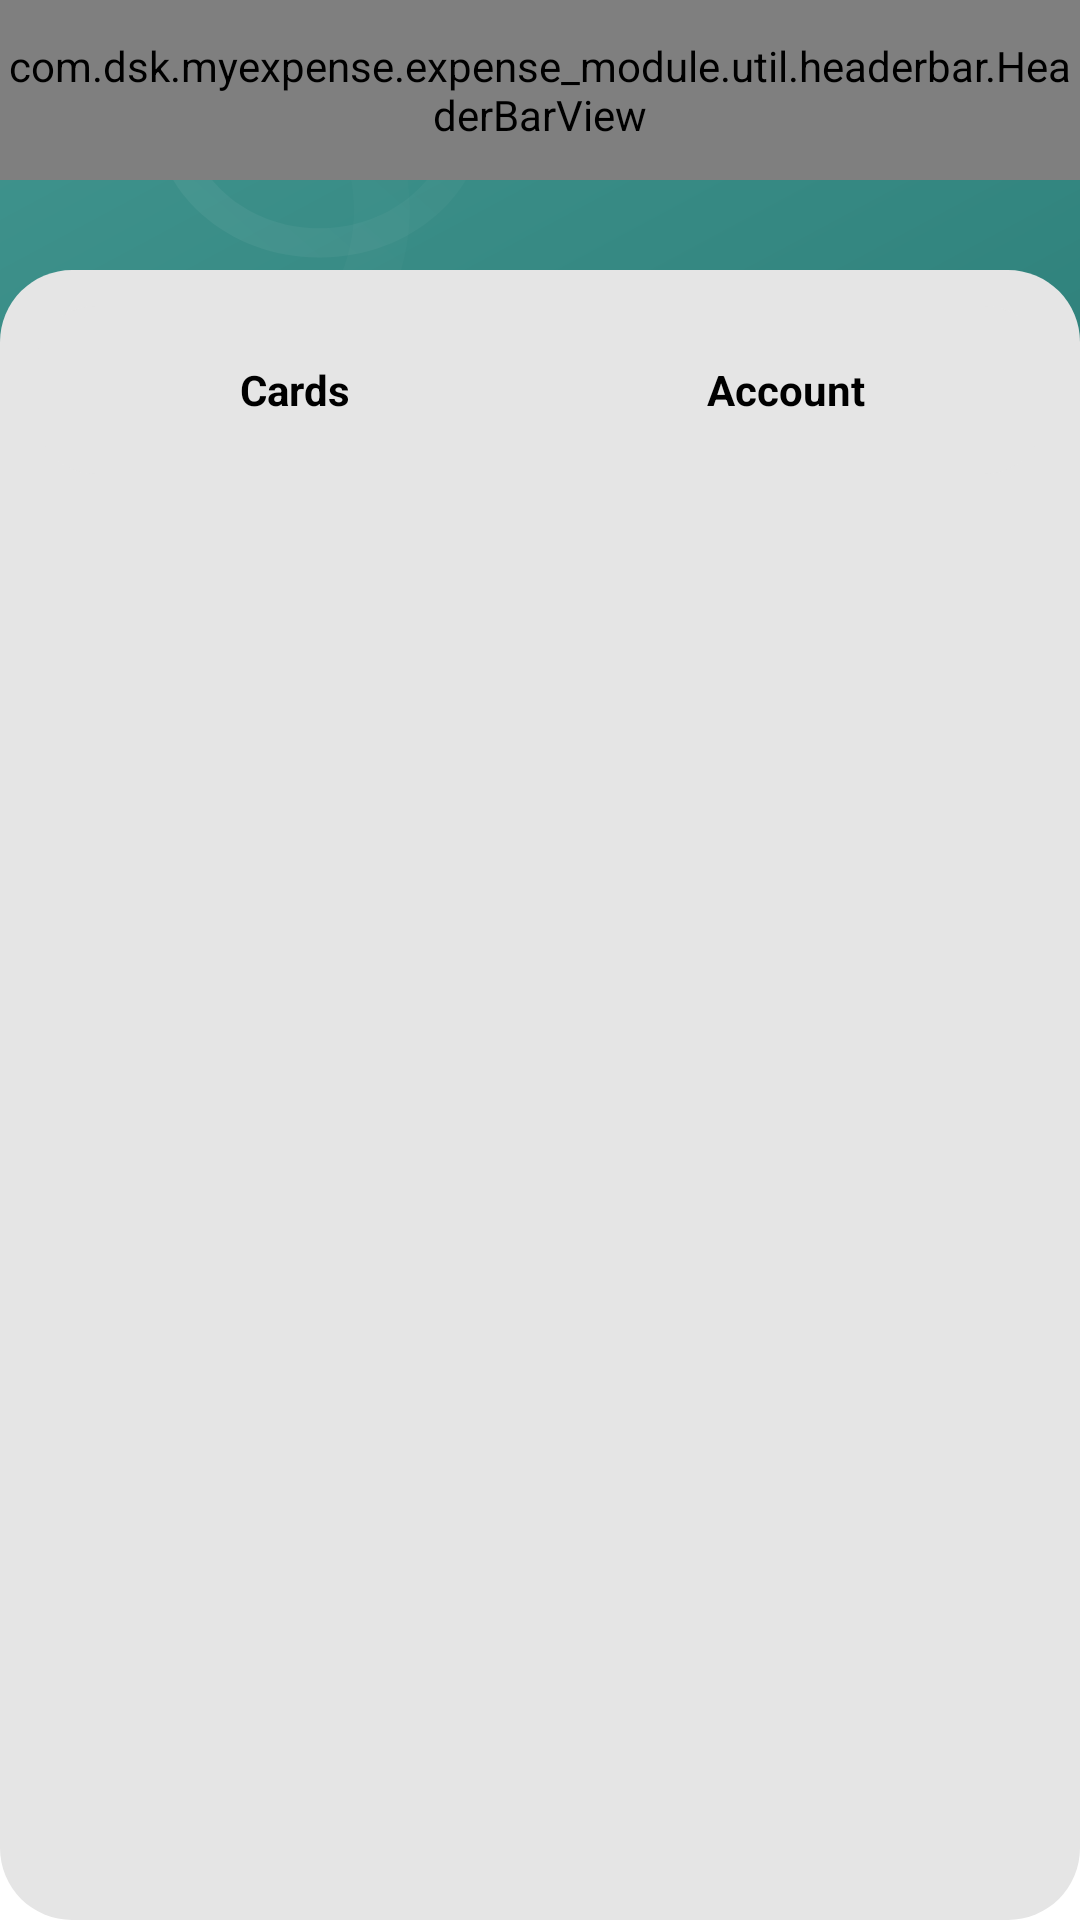

Produce the Android XML layout that renders to this screen, including the resource entries it uses.
<!-- AndroidManifest.xml: application theme Theme.MyExpense -->
<!-- res/layout/fragment_wallet_details.xml -->
<?xml version="1.0" encoding="utf-8"?>
<androidx.constraintlayout.widget.ConstraintLayout xmlns:android="http://schemas.android.com/apk/res/android"
    xmlns:app="http://schemas.android.com/apk/res-auto"
    android:layout_width="match_parent"
    android:layout_height="match_parent"
    android:background="@color/white">

    
    <View
        android:id="@+id/headerBackground"
        android:layout_width="match_parent"
        android:layout_height="220dp"
        android:background="@drawable/ic_topbar"
        app:layout_constraintEnd_toEndOf="parent"
        app:layout_constraintStart_toStartOf="parent"
        app:layout_constraintTop_toTopOf="parent" />

    
    <com.dsk.myexpense.expense_module.util.headerbar.HeaderBarView
        android:id="@+id/headerBarLayout"
        android:layout_width="match_parent"
        android:layout_height="60dp"
        app:layout_constraintEnd_toEndOf="parent"
        app:layout_constraintStart_toStartOf="parent"
        app:layout_constraintTop_toTopOf="parent" />

    <androidx.constraintlayout.widget.ConstraintLayout
        android:id="@+id/addExpenseContentView"
        android:layout_width="match_parent"
        android:layout_height="0dp"
        android:layout_marginTop="30dp"
        android:background="@drawable/content_background"
        app:layout_constraintTop_toBottomOf="@id/headerBarLayout"
        app:layout_constraintBottom_toBottomOf="parent">

        
        <androidx.constraintlayout.widget.ConstraintLayout
            android:id="@+id/addExpenseContainerView"
            android:layout_width="match_parent"
            android:layout_height="wrap_content"
            app:layout_constraintEnd_toEndOf="parent"
            app:layout_constraintStart_toStartOf="parent"
            app:layout_constraintTop_toTopOf="parent">

            <LinearLayout
                android:id="@+id/tabLayout"
                android:layout_width="match_parent"
                android:layout_height="wrap_content"
                android:layout_margin="12dp"
                android:background="@drawable/tab_background_rounded"
                android:orientation="horizontal"
                app:layout_constraintEnd_toEndOf="parent"
                app:layout_constraintStart_toStartOf="parent"
                app:layout_constraintTop_toTopOf="parent">

                
                <TextView
                    android:id="@+id/tabCards"
                    android:layout_width="0dp"
                    android:layout_height="48dp"
                    android:layout_weight="1"
                    android:background="@drawable/tab_selected_background"
                    android:gravity="center"
                    android:text="@string/text_cards"
                    android:textColor="@color/black"
                    android:textStyle="bold" />

                
                <TextView
                    android:id="@+id/tabAccounts"
                    android:layout_width="0dp"
                    android:layout_height="48dp"
                    android:layout_weight="1"
                    android:gravity="center"
                    android:text="@string/text_string_account"
                    android:textColor="@color/black"
                    android:textStyle="bold" />
            </LinearLayout>
        </androidx.constraintlayout.widget.ConstraintLayout>

        
        <androidx.core.widget.NestedScrollView
            android:id="@+id/scrollView"
            android:layout_width="0dp"
            android:layout_height="0dp"
            android:layout_marginTop="10dp"
            app:layout_constraintTop_toBottomOf="@id/addExpenseContainerView"
            app:layout_constraintBottom_toBottomOf="parent"
            app:layout_constraintEnd_toEndOf="parent"
            app:layout_constraintStart_toStartOf="parent">

            <FrameLayout
                android:id="@+id/dynamicContent"
                android:layout_width="match_parent"
                android:layout_height="wrap_content"
                android:layout_marginTop="16dp" />
        </androidx.core.widget.NestedScrollView>
    </androidx.constraintlayout.widget.ConstraintLayout>
</androidx.constraintlayout.widget.ConstraintLayout>
<!-- resources referenced by this layout -->
<resources>
  <color name="black">#FF000000</color>
  <color name="white">#FFFFFFFF</color>
  <!-- drawable content_background (drawable) -->
  <?xml version="1.0" encoding="utf-8"?>
  <layer-list xmlns:android="http://schemas.android.com/apk/res/android">
  
      
      <item android:bottom="4dp" android:left="4dp" android:right="4dp" android:top="4dp">
          <shape android:shape="rectangle">
              <corners android:radius="24dp" />
              <solid android:color="#40000000" /> 
          </shape>
      </item>
  
      
      <item>
          <shape android:shape="rectangle">
              <corners android:radius="24dp" />
              <solid android:color="@color/light_white" /> 
          </shape>
      </item>
  </layer-list>
  <!-- drawable ic_topbar: vector/xml drawable (drawable, 3004 chars, omitted) -->
  <!-- drawable tab_background_rounded (drawable) -->
  <?xml version="1.0" encoding="utf-8"?>
  <shape xmlns:android="http://schemas.android.com/apk/res/android">
      <solid android:color="@color/light_white" />
      <corners android:radius="20dp" />
      <padding
          android:top="4dp"
          android:bottom="4dp"
          android:left="4dp"
          android:right="4dp" />
  </shape>
  <string name="text_cards">Cards</string>
  <string name="text_string_account">Account</string>
  <style name="Theme.MyExpense" parent="Base.Theme.MyExpense" />
  <color name="light_white">#E5E5E5</color>
  <style name="Base.Theme.MyExpense" parent="Theme.Material3.DayNight.NoActionBar">
          
          <item name="colorPrimary">@color/teal_800</item>
          <item name="colorPrimaryVariant">@color/teal_800</item>
          <item name="colorOnPrimary">@color/teal_800</item>
          <item name="android:statusBarColor">@color/teal_700</item>
          <item name="colorOnSurface">@color/black</item>
          <item name="android:textColorPrimary">@color/black</item>
          <item name="android:textColor">@color/black</item>
      </style>
  <color name="teal_800">#408782</color>
  <color name="teal_700">#FF429690</color>
</resources>
